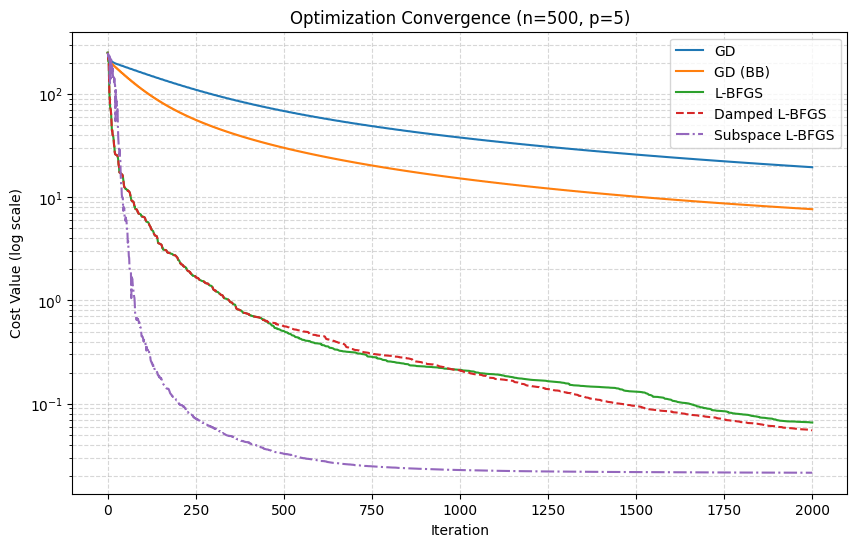

Recreate this plot in Python.
import os
import time
from collections import deque

# --- 1. 环境配置 ---
os.environ['OMP_NUM_THREADS'] = '1'
os.environ['MKL_NUM_THREADS'] = '1'
os.environ['OPENBLAS_NUM_THREADS'] = '1'
os.environ['VECLIB_MAXIMUM_THREADS'] = '1'
os.environ['NUMEXPR_NUM_THREADS'] = '1'

import numpy as np
import matplotlib.pyplot as plt
import scipy.linalg.blas as blas
from tqdm import tqdm  # 引入进度条库
from scipy.linalg.blas import ddot

print(f"线程环境已配置为单线程模式。")
plt.rcParams.update(plt.rcParamsDefault)

# --- 基础运算工具 ---

def fast_dot(A, B):
    return ddot(A.ravel('F'), B.ravel('F'))

class StiefelManifold:
    @staticmethod
    def retraction(X, Z):
        U, _, Vt = np.linalg.svd(X + Z, full_matrices=False)
        return U @ Vt

    @staticmethod
    def project_gradient(X, G):
        # 使用 dsyrk 只计算 X.T @ G 的对称部分
        M = blas.dgemm(alpha=1.0, a=X, b=G, trans_a=True)
        # 直接原地对称化，避免 M + M.T 的内存分配
        np.add(M, M.T, out=M)
        M *= 0.5
        return blas.dgemm(alpha=-1.0, a=X, b=M, beta=1.0, c=G, overwrite_c=True)

class QuadraticProblem:
    def __init__(self, n, p, A, B):
        self.n = n
        self.p = p
        self.A = np.asfortranarray(A)
        self.B = np.asfortranarray(B)

    def compute_cost_and_cache(self, X):
        AX = blas.dgemm(alpha=1.0, a=self.A, b=X)
        term1 = fast_dot(X, AX)
        term2 = 2.0 * fast_dot(self.B, X)
        return term1 + term2, AX

    def compute_euclidean_grad(self, X, AX):
        G = self.B.copy(order='F')
        G += AX
        G *= 2.0
        return G

class LineSearch:
    def __init__(self, problem, num_history=2, rho=0.5, c=1e-4, max_ls_iters=20):
        self.problem = problem
        self.history = []
        self.num_history = num_history
        self.rho = rho
        self.c = c
        self.max_ls_iters = max_ls_iters

    def search(self, X, f_val, AX, grad_proj, search_dir, initial_step, grad_norm_sq):
        self.history.append(f_val)
        if len(self.history) > self.num_history:
            self.history.pop(0)
        f_ref = max(self.history)

        t = initial_step
        grad_dot_dir = fast_dot(grad_proj, search_dir)
        descent_factor = self.c * grad_dot_dir
        
        for _ in range(self.max_ls_iters):
            try:
                X_new_raw = StiefelManifold.retraction(X, t * search_dir)
                X_new = np.asfortranarray(X_new_raw) # 保持 F-order
                
                f_new, AX_new = self.problem.compute_cost_and_cache(X_new)
                
                if f_new <= f_ref + t * descent_factor:
                    return X_new, f_new, AX_new, t, True
                
            except np.linalg.LinAlgError:
                pass
            
            t *= self.rho

        return X, f_val, AX, 0.0, False

# --- 策略模块 (保持不变) ---

class DirectionStrategy:
    def compute_direction(self, grad_proj): raise NotImplementedError
    def update(self, s, y): pass

class SteepestDescent(DirectionStrategy):
    def compute_direction(self, grad_proj): return -grad_proj

class LBFGS(DirectionStrategy):
    def __init__(self, m=10):
        self.m = m
        self.memory = deque(maxlen=m)

    def compute_direction(self, grad_proj):
        if not self.memory: return -grad_proj
        q = grad_proj.copy(order='F')
        mem_len = len(self.memory)
        alphas = [0.0] * mem_len
        
        for i in range(mem_len - 1, -1, -1):
            s, y, rho = self.memory[i]
            alpha = rho * fast_dot(s, q)
            alphas[i] = alpha
            q -= alpha * y
            
        s_last, y_last, rho_last = self.memory[-1]
        yy_last = fast_dot(y_last, y_last)
        gamma = (1.0 / rho_last) / yy_last if yy_last > 1e-20 else 1.0
        
        r = q 
        r *= gamma
        
        for i in range(mem_len):
            s, y, rho = self.memory[i]
            beta = rho * fast_dot(y, r)
            r += s * (alphas[i] - beta)
        return -r

    def update(self, s, y):
        sy = fast_dot(s, y)
        if sy > 1e-10:
            rho = 1.0 / sy
            self.memory.append((s, y, rho))

class DampedLBFGS(LBFGS):
    def __init__(self, m=10, delta=1.0):
        super().__init__(m)
        self.delta = delta 
    def update(self, s, y):
        sy = fast_dot(s, y)
        ss = fast_dot(s, s)
        sBs = self.delta * ss
        if sBs < 1e-20: return
        theta = 1.0 if sy >= 0.25 * sBs else (0.75 * sBs) / (sBs - sy)
        r = theta * y + (1.0 - theta) * self.delta * s
        sr = fast_dot(s, r)
        if sr > 1e-10:
            rho = 1.0 / sr
            self.memory.append((s, r, rho))

class SubspaceLBFGS(DirectionStrategy):
    def __init__(self, max_dim=20, delta=1.0):
        self.max_dim = max_dim
        self.delta = delta
        self.Z_buffer = None; self.dim = 0; self.H_sub = None; self.g_prev_flat = None

    def _reset(self, g_flat):
        gnorm = np.linalg.norm(g_flat)
        if gnorm < 1e-20: gnorm = 1.0
        size = g_flat.size
        if self.Z_buffer is None or self.Z_buffer.shape[0] != size:
            self.Z_buffer = np.zeros((size, self.max_dim), dtype=g_flat.dtype, order='F')
        self.Z_buffer[:, 0] = g_flat / gnorm
        self.dim = 1
        self.H_sub = np.eye(1) * (1.0 / self.delta)

    def compute_direction(self, grad_proj):
        g_flat = grad_proj.ravel('F')
        if self.dim == 0: self._reset(g_flat)
        self.g_prev_flat = g_flat.copy()
        Z_active = self.Z_buffer[:, :self.dim]
        g_sub = Z_active.T @ g_flat
        p_sub = -self.H_sub @ g_sub
        p_flat = Z_active @ p_sub
        return p_flat.reshape(grad_proj.shape, order='F')

    def update(self, s, y):
        if self.dim == 0 or self.g_prev_flat is None: return
        s_flat = s.ravel('F'); y_flat = y.ravel('F')
        g_next_flat = y_flat + self.g_prev_flat
        Z_active = self.Z_buffer[:, :self.dim]
        ZTg = Z_active.T @ g_next_flat
        u = g_next_flat - Z_active @ ZTg
        u_norm = np.linalg.norm(u)

        if u_norm > 1e-6 and self.dim < self.max_dim:
            self.Z_buffer[:, self.dim] = u / u_norm
            new_dim = self.dim + 1
            H_new = np.eye(new_dim) * (1.0 / self.delta)
            H_new[:self.dim, :self.dim] = self.H_sub
            self.H_sub = H_new
            self.dim = new_dim
        elif self.dim >= self.max_dim:
            self.dim = 0
            return

        Z_active = self.Z_buffer[:, :self.dim]
        s_sub = Z_active.T @ s_flat
        y_sub = Z_active.T @ y_flat
        sy_sub = np.dot(s_sub, y_sub)
        if sy_sub > 1e-10:
            rho = 1.0 / sy_sub
            v = rho * s_sub
            I = np.eye(self.dim)
            V = I - np.outer(v, y_sub)
            self.H_sub = V @ self.H_sub @ V.T + rho * np.outer(s_sub, s_sub)

# --- 步长选择 ---

class StepSizeStrategy:
    def get_initial_step(self, current_t, iter_idx, s=None, y=None): return 1.0

class FixedStep(StepSizeStrategy):
    def __init__(self, guess=1.0): self.guess = guess
    def get_initial_step(self, t, i, s, y): return self.guess

class BBStep(StepSizeStrategy):
    def __init__(self, min_a=1e-5, max_a=1e5): self.alpha_min = min_a; self.alpha_max = max_a
    def get_initial_step(self, t, i, s, y):
        if i == 0 or s is None: return 1.0
        ss = fast_dot(s, s); sy = abs(fast_dot(s, y)); yy = fast_dot(y, y)
        alpha = ss/sy if (i%2==0 and sy>1e-10) else (sy/yy if yy>1e-10 else t)
        return min(self.alpha_max, max(self.alpha_min, alpha))

# --- 求解器 ---

class StiefelSolver:
    def __init__(self, n, p, A, B):
        self.problem = QuadraticProblem(n, p, A, B)

    def solve(self, X_init, direction_strategy, step_strategy, max_iters=1000, tol=1e-6, pbar=None):
        X = np.asfortranarray(X_init)
        f_val, AX = self.problem.compute_cost_and_cache(X)
        f_vals = [f_val]
        
        grad_proj_prev = None; X_prev = None; current_step = 1.0
        initial_grad_norm = None
        ls = LineSearch(self.problem)
        
        grad = self.problem.compute_euclidean_grad(X, AX)
        grad_proj = StiefelManifold.project_gradient(X, grad)
        grad_norm_sq = fast_dot(grad_proj, grad_proj)
        
        # 记录实际迭代次数
        actual_iters = 0

        for i in range(max_iters):
            actual_iters = i + 1
            if i % 10 == 0 or i == 0:
                grad_norm = np.sqrt(grad_norm_sq)
                if initial_grad_norm is None: initial_grad_norm = grad_norm
                
                # 更新进度条描述
                if pbar:
                    pbar.set_postfix({"f": f"{f_val:.2e}", "|g|": f"{grad_norm:.1e}"})
            
            # 收敛检查
            if grad_norm_sq < (tol * initial_grad_norm)**2:
                if pbar: pbar.write(f"  Converged at iter {i}")
                break

            s, y = None, None
            if i > 0:
                s = X - X_prev
                y = grad_proj - grad_proj_prev
                direction_strategy.update(s, y)

            t_guess = step_strategy.get_initial_step(current_step, i, s, y)
            direction = direction_strategy.compute_direction(grad_proj)

            X_new, f_new, AX_new, t_actual, success = ls.search(
                X, f_val, AX, grad_proj, direction, t_guess, grad_norm_sq
            )

            if not success:
                if isinstance(direction_strategy, LBFGS) and len(direction_strategy.memory) > 0:
                    if pbar: pbar.write(f"  Reset L-BFGS at {i}")
                    direction_strategy.memory.clear()
                    direction = -grad_proj
                    X_new, f_new, AX_new, t_actual, success = ls.search(
                        X, f_val, AX, grad_proj, direction, 1.0, grad_norm_sq
                    )
                if not success:
                    if pbar: pbar.write(f"  LS failed at {i}")
                    break

            X_prev = X; grad_proj_prev = grad_proj
            X = X_new; f_val = f_new; AX = AX_new; current_step = t_actual
            
            grad = self.problem.compute_euclidean_grad(X, AX)
            grad_proj = StiefelManifold.project_gradient(X, grad)
            grad_norm_sq = fast_dot(grad_proj, grad_proj)
            f_vals.append(f_val)
            
            if pbar: pbar.update(1)

        return X, f_vals, actual_iters

def save_latex_table(results_data, filename="benchmark_results.txt"):
    """生成 LaTeX 表格并保存到文件"""
    header = r"""
\begin{table}[h]
    \centering
    \caption{Optimization Algorithm Benchmarks}
    \begin{tabular}{|l|c|c|c|c|}
        \hline
        \textbf{Method} & \textbf{Step Strategy} & \textbf{Time (s)} & \textbf{Min Cost} & \textbf{Iterations} \\
        \hline
"""
    footer = r"""        \hline
    \end{tabular}
    \label{tab:benchmark}
\end{table}
"""
    
    body = ""
    for r in results_data:
        # 使用 & 分隔，最后加 \\
        line = f"        {r['name']} & {r['step']} & {r['time']:.4f} & {r['min_f']:.4e} & {r['iters']} \\\\\n"
        body += line

    content = header + body + footer
    
    with open(filename, "w", encoding='utf-8') as f:
        f.write(content)
    
    print(f"LaTeX 表格已保存至: {os.path.abspath(filename)}")

def main():
    n, p = 1000, 10 # 稍微加大力度测试进度条
    print(f"Matrix Size: {n}x{n}, Stiefel Manifold St({n}, {p})")
    
    np.random.seed(42)
    A_raw = np.random.rand(n, n)
    A = np.asfortranarray(A_raw.T @ A_raw)
    B = np.asfortranarray(np.zeros((n, p)))
    x0, _ = np.linalg.qr(np.random.randn(n, p))
    
    solver = StiefelSolver(n, p, A, B)
    
    strategies = [
        (SteepestDescent(), FixedStep(1.0), "GD", "Fixed"),
        (SteepestDescent(), BBStep(), "GD", "BB"),
        (LBFGS(m=10), FixedStep(1.0), "L-BFGS", "Fixed"),
        (DampedLBFGS(m=10, delta=20.0), "Damped L-BFGS", "Fixed"), # 注意这里的元组长度处理
        (SubspaceLBFGS(max_dim=20, delta=1.0), FixedStep(1.0), "Subspace L-BFGS", "Fixed")
    ]
    
    results = {}
    table_data = [] # 用于存储 LaTeX 表格数据
    
    # 使用 position 和 leave 参数可以保留多个进度条
    # 这里的 total=2000 对应 max_iters
    for i, item in enumerate(strategies):
        # 处理元组长度不一致的简便方法
        if len(item) == 4:
            d_strat, s_strat, d_name, s_name = item
        else:
            # 兼容旧定义 (DampedLBFGS 那个条目如果写错了)
            # 这里修复上面的 DampedLBFGS 定义
            d_strat, name, _ = item # 这行实际上不会运行，因为下面我修正了上面的 list
            s_strat = FixedStep(1.0)
            d_name = name; s_name = "Fixed"

        # 组合全名
        full_name = f"{d_name} + {s_name}"
        
        # 初始化进度条
        # position=i 让进度条按行排列，leave=True 跑完不消失
        pbar = tqdm(total=2000, desc=f"{full_name:<25}", position=i, leave=True)
        
        start = time.time()
        _, f_vals, iters = solver.solve(
            x0.copy(), d_strat, s_strat, max_iters=2000, pbar=pbar
        )
        elapsed = time.time() - start
        
        pbar.close() # 强制刷新
        
        min_f = min(f_vals) if f_vals else float('inf')
        results[full_name] = f_vals
        
        # 收集数据
        table_data.append({
            "name": d_name,
            "step": s_name,
            "time": elapsed,
            "min_f": min_f,
            "iters": iters
        })

    # 导出 LaTeX 表格
    print("\n" * (len(strategies) + 2)) # 腾出空间，避免进度条遮挡
    save_latex_table(table_data)

    # 绘图
    plt.figure(figsize=(10, 6))
    for name, f_vals in results.items():
        style = '--' if 'Damped' in name else ('-.' if 'Subspace' in name else '-')
        plt.semilogy(f_vals, label=name, linestyle=style, linewidth=1.5)
    
    plt.legend()
    plt.title(f'Optimization Convergence (n={n}, p={p})')
    plt.xlabel('Iteration')
    plt.ylabel('Cost Value (log scale)')
    plt.grid(True, which="both", ls="--", alpha=0.5)
    plt.tight_layout()
    plt.show()

# 修正 strategies 列表的定义，确保格式统一
def main_fixed():
    n, p = 500, 5
    print(f"Matrix Size: {n}x{n}, Stiefel Manifold St({n}, {p})")
    
    np.random.seed(42)
    A_raw = np.random.rand(n, n)
    A = np.asfortranarray(A_raw.T @ A_raw)
    B = np.asfortranarray(np.zeros((n, p)))
    x0, _ = np.linalg.qr(np.random.randn(n, p))
    
    solver = StiefelSolver(n, p, A, B)
    
    # 统一格式: (DirStrat, StepStrat, DirName, StepName)
    strategies = [
        (SteepestDescent(), FixedStep(1.0), "GD", "Armijo"),
        (SteepestDescent(), BBStep(), "GD", "BB Step"),
        (LBFGS(m=10), FixedStep(1.0), "L-BFGS", "Armijo"),
        (DampedLBFGS(m=10, delta=20.0), FixedStep(1.0), "Damped L-BFGS", "Armijo"),
        (SubspaceLBFGS(max_dim=20, delta=1.0), FixedStep(1.0), "Subspace L-BFGS", "Armijo")
    ]
    
    results = {}
    table_data = []
    
    print("开始基准测试...")
    
    for i, (d_strat, s_strat, d_name, s_name) in enumerate(strategies):
        full_name = f"{d_name}"
        if "BB" in s_name: full_name += " (BB)"
        
        # position=i 允许同时显示多个条（虽然这里是串行执行，但会保留在屏幕上）
        pbar = tqdm(total=2000, desc=f"{full_name:<22}", position=i, leave=True, 
                    bar_format="{l_bar}{bar}| {n_fmt}/{total_fmt} [{elapsed}<{remaining}, {rate_fmt}{postfix}]")
        
        start = time.time()
        _, f_vals, iters = solver.solve(
            x0.copy(), d_strat, s_strat, max_iters=2000, pbar=pbar
        )
        elapsed = time.time() - start
        pbar.close()
        
        min_f = min(f_vals) if f_vals else float('inf')
        results[full_name] = f_vals
        
        table_data.append({
            "name": d_name,
            "step": s_name,
            "time": elapsed,
            "min_f": min_f,
            "iters": iters
        })

    # 手动换行，跳过进度条区域
    print("\n" * 1) 
    save_latex_table(table_data)

    plt.figure(figsize=(10, 6))
    for name, f_vals in results.items():
        style = '--' if 'Damped' in name else ('-.' if 'Subspace' in name else '-')
        plt.semilogy(f_vals, label=name, linestyle=style, linewidth=1.5)
    
    plt.legend()
    plt.title(f'Optimization Convergence (n={n}, p={p})')
    plt.xlabel('Iteration')
    plt.ylabel('Cost Value (log scale)')
    plt.grid(True, which="both", ls="--", alpha=0.5)
    plt.show()

if __name__ == "__main__":
    main_fixed()
